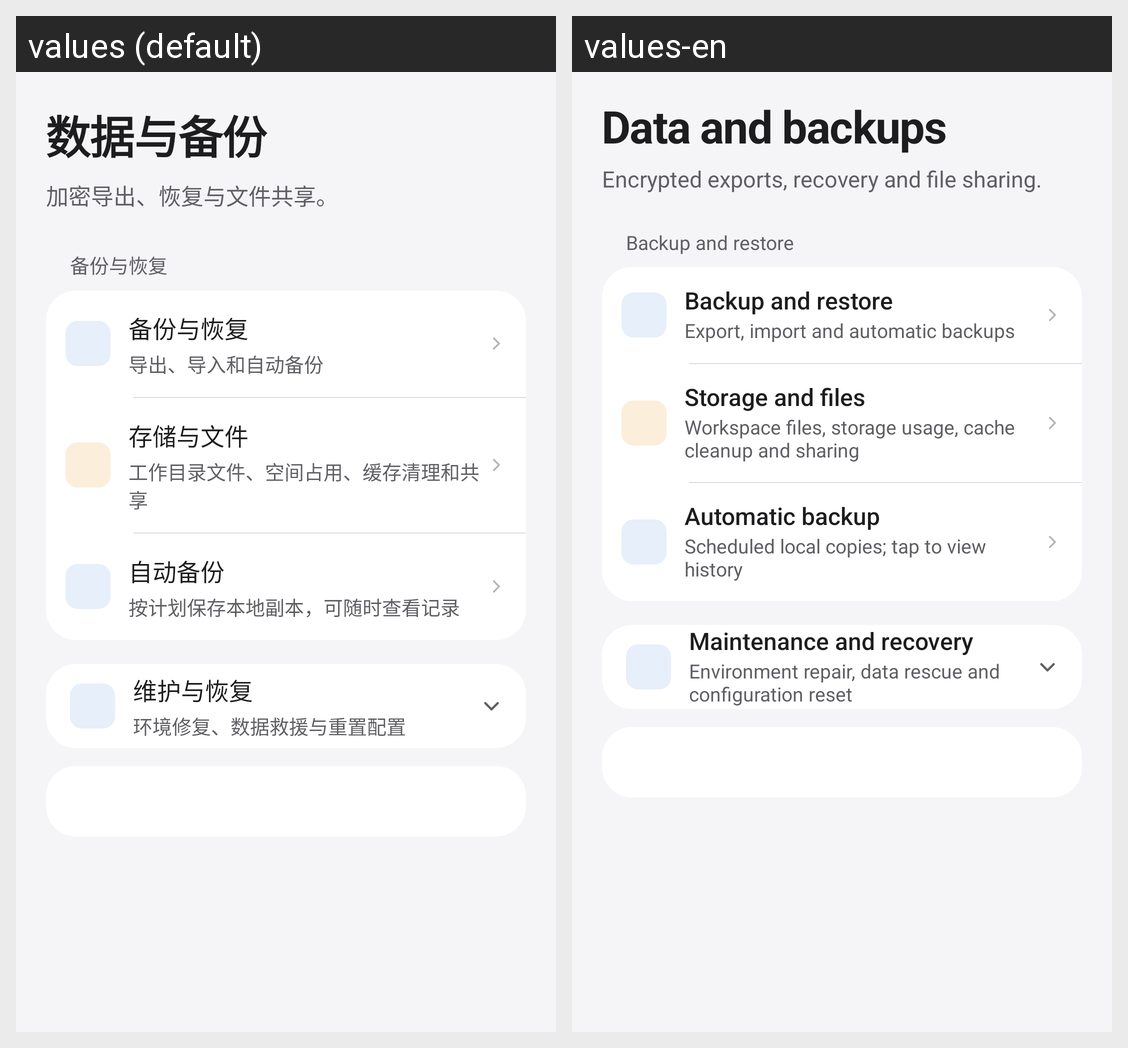

Strings drawn on this Android screen and how each of the app's shown locales translates them:
Android screen res/layout/fragment_workspace.xml rendered under 2 locales, left to right: values (default), values-en. Device: Nexus 5 (rendered at 1080×1920; each locale shown at half size, 540×960, under a caption strip naming it); theme Theme.DeepseekHarness.
Strings drawn on this screen, with the default value and each locale's value (text and hints the layout hard-codes, and strings that could not be matched under every locale, appear in the picture but are not listed):

ui2_data_title
  values: 数据与备份
  values-en: Data and backups

ui2_data_sub
  values: 加密导出、恢复与文件共享。
  values-en: Encrypted exports, recovery and file sharing.

ui2_data_ops
  values: 备份与恢复
  values-en: Backup and restore

ui2_backup_restore
  values: 备份与恢复
  values-en: Backup and restore

ui2_backup_restore_sub
  values: 导出、导入和自动备份
  values-en: Export, import and automatic backups

ui2_storage_files
  values: 存储与文件
  values-en: Storage and files

ui2_storage_files_sub
  values: 工作目录文件、空间占用、缓存清理和共享
  values-en: Workspace files, storage usage, cache cleanup and sharing

ui2_auto_backup
  values: 自动备份
  values-en: Automatic backup

ui2_auto_backup_sub
  values: 按计划保存本地副本，可随时查看记录
  values-en: Scheduled local copies; tap to view history

ui2_maintenance
  values: 维护与恢复
  values-en: Maintenance and recovery

apple_maintenance_sub
  values: 环境修复、数据救援与重置配置
  values-en: Environment repair, data rescue and configuration reset
